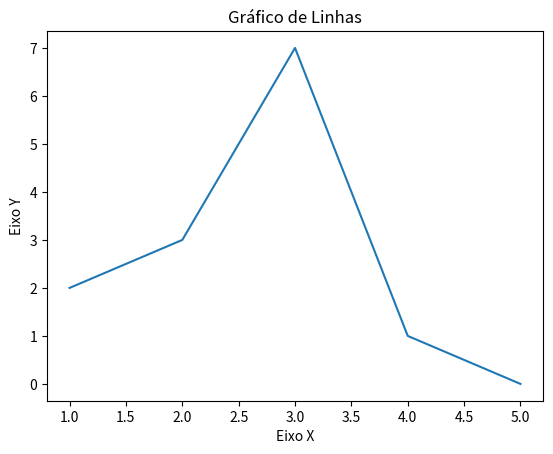

Write the Python code that produced this figure.
import matplotlib.pyplot as plt

x = [1, 2, 3, 4, 5]
y = [2, 3, 7, 1, 0]

titulo = "Gráfico de Linhas"
eixox = "Eixo X"
eixoy = "Eixo Y"

#Titulo
plt.title(titulo)
plt.xlabel(eixox)
plt.ylabel(eixoy)

plt.plot(x, y)
plt.show()
